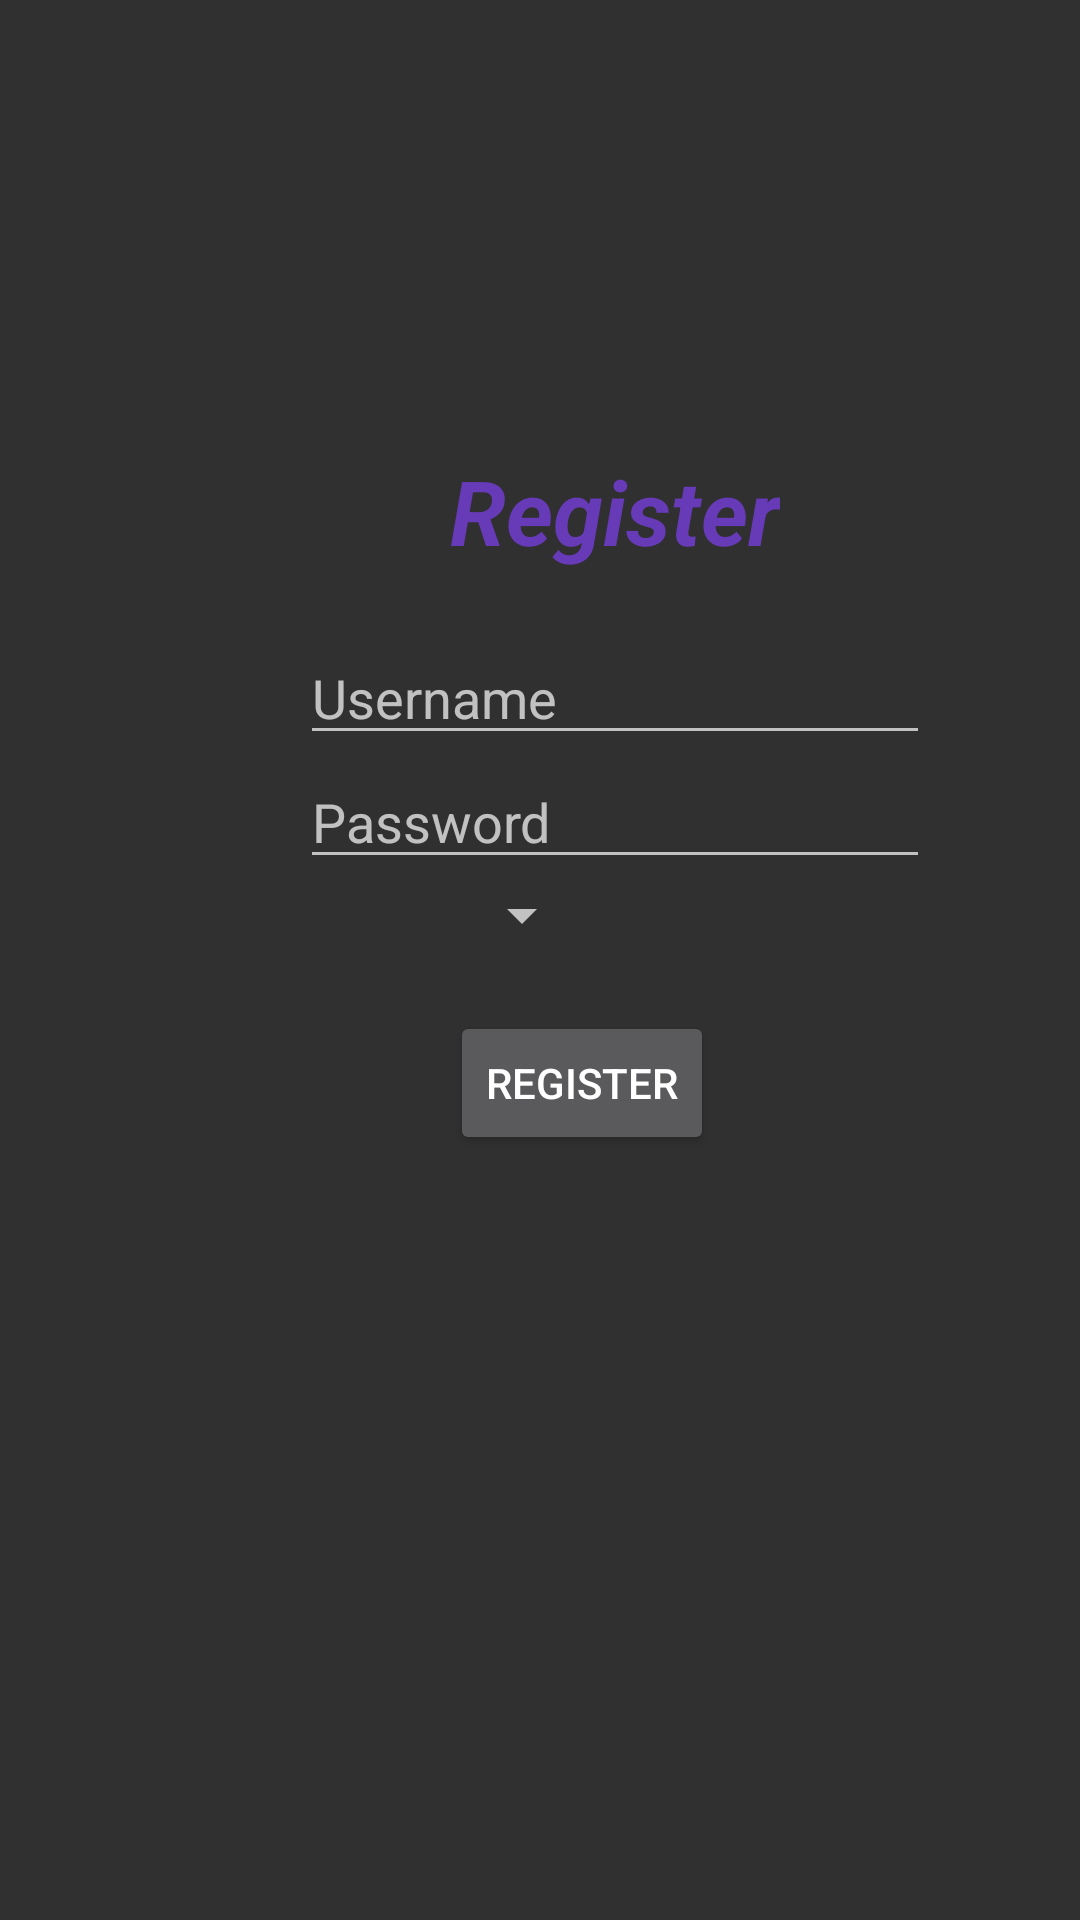

Here is an Android app screen rendered from its layout file. Give the layout XML and the strings, colors and styles it references.
<!-- AndroidManifest.xml: application theme Theme.SafeTrax -->
<!-- res/layout/activity_register.xml -->
<?xml version="1.0" encoding="utf-8"?>
<LinearLayout xmlns:android="http://schemas.android.com/apk/res/android"
    xmlns:app="http://schemas.android.com/apk/res-auto"
    xmlns:tools="http://schemas.android.com/tools"
    android:layout_width="match_parent"
    android:layout_height="match_parent"
    android:orientation="vertical"
    tools:context=".Register">

    <TextView
        android:layout_width="wrap_content"
        android:layout_height="wrap_content"
        android:layout_marginLeft="150dp"
        android:layout_marginTop="150dp"
        android:text="Register"
        android:textColor="#673AB7"
        android:textSize="30dp"
        android:textStyle="bold|italic" />

    <EditText
        android:id="@+id/rusername"
        android:layout_width="wrap_content"
        android:layout_height="wrap_content"
        android:layout_marginLeft="100dp"
        android:layout_marginTop="20dp"
        android:ems="10"
        android:inputType="textPersonName"
        android:hint="Username"/>

    <EditText
        android:id="@+id/rpassword"
        android:layout_width="wrap_content"
        android:layout_height="wrap_content"
        android:layout_marginLeft="100dp"
        android:ems="10"
        android:hint="Password"
        android:inputType="textPersonName" />


    <Spinner
        android:id="@+id/rdeptspinner"
        android:layout_width="wrap_content"
        android:layout_height="wrap_content"
        android:layout_marginLeft="150dp"/>

    <Button
        android:id="@+id/register"
        android:layout_width="wrap_content"
        android:layout_height="wrap_content"
        android:layout_marginLeft="150dp"
        android:layout_marginTop="20dp"
        android:text="Register" />
</LinearLayout>
<!-- resources referenced by this layout -->
<resources>
  <style name="Theme.SafeTrax" parent="Theme.AppCompat.NoActionBar">
          
  
          <item name="colorPrimary">@color/purple_500</item>
          <item name="colorPrimaryVariant">@color/purple_700</item>
          <item name="colorOnPrimary">@color/white</item>
          
          <item name="colorSecondary">@color/teal_200</item>
          <item name="colorSecondaryVariant">@color/teal_700</item>
          <item name="colorOnSecondary">@color/black</item>
          
          <item name="android:statusBarColor">?attr/colorPrimaryVariant</item>
          
      </style>
  <color name="purple_500">#FF6200EE</color>
  <color name="purple_700">#FF3700B3</color>
  <color name="white">#FFFFFFFF</color>
  <color name="teal_200">#FF03DAC5</color>
  <color name="teal_700">#FF018786</color>
  <color name="black">#FF000000</color>
</resources>
